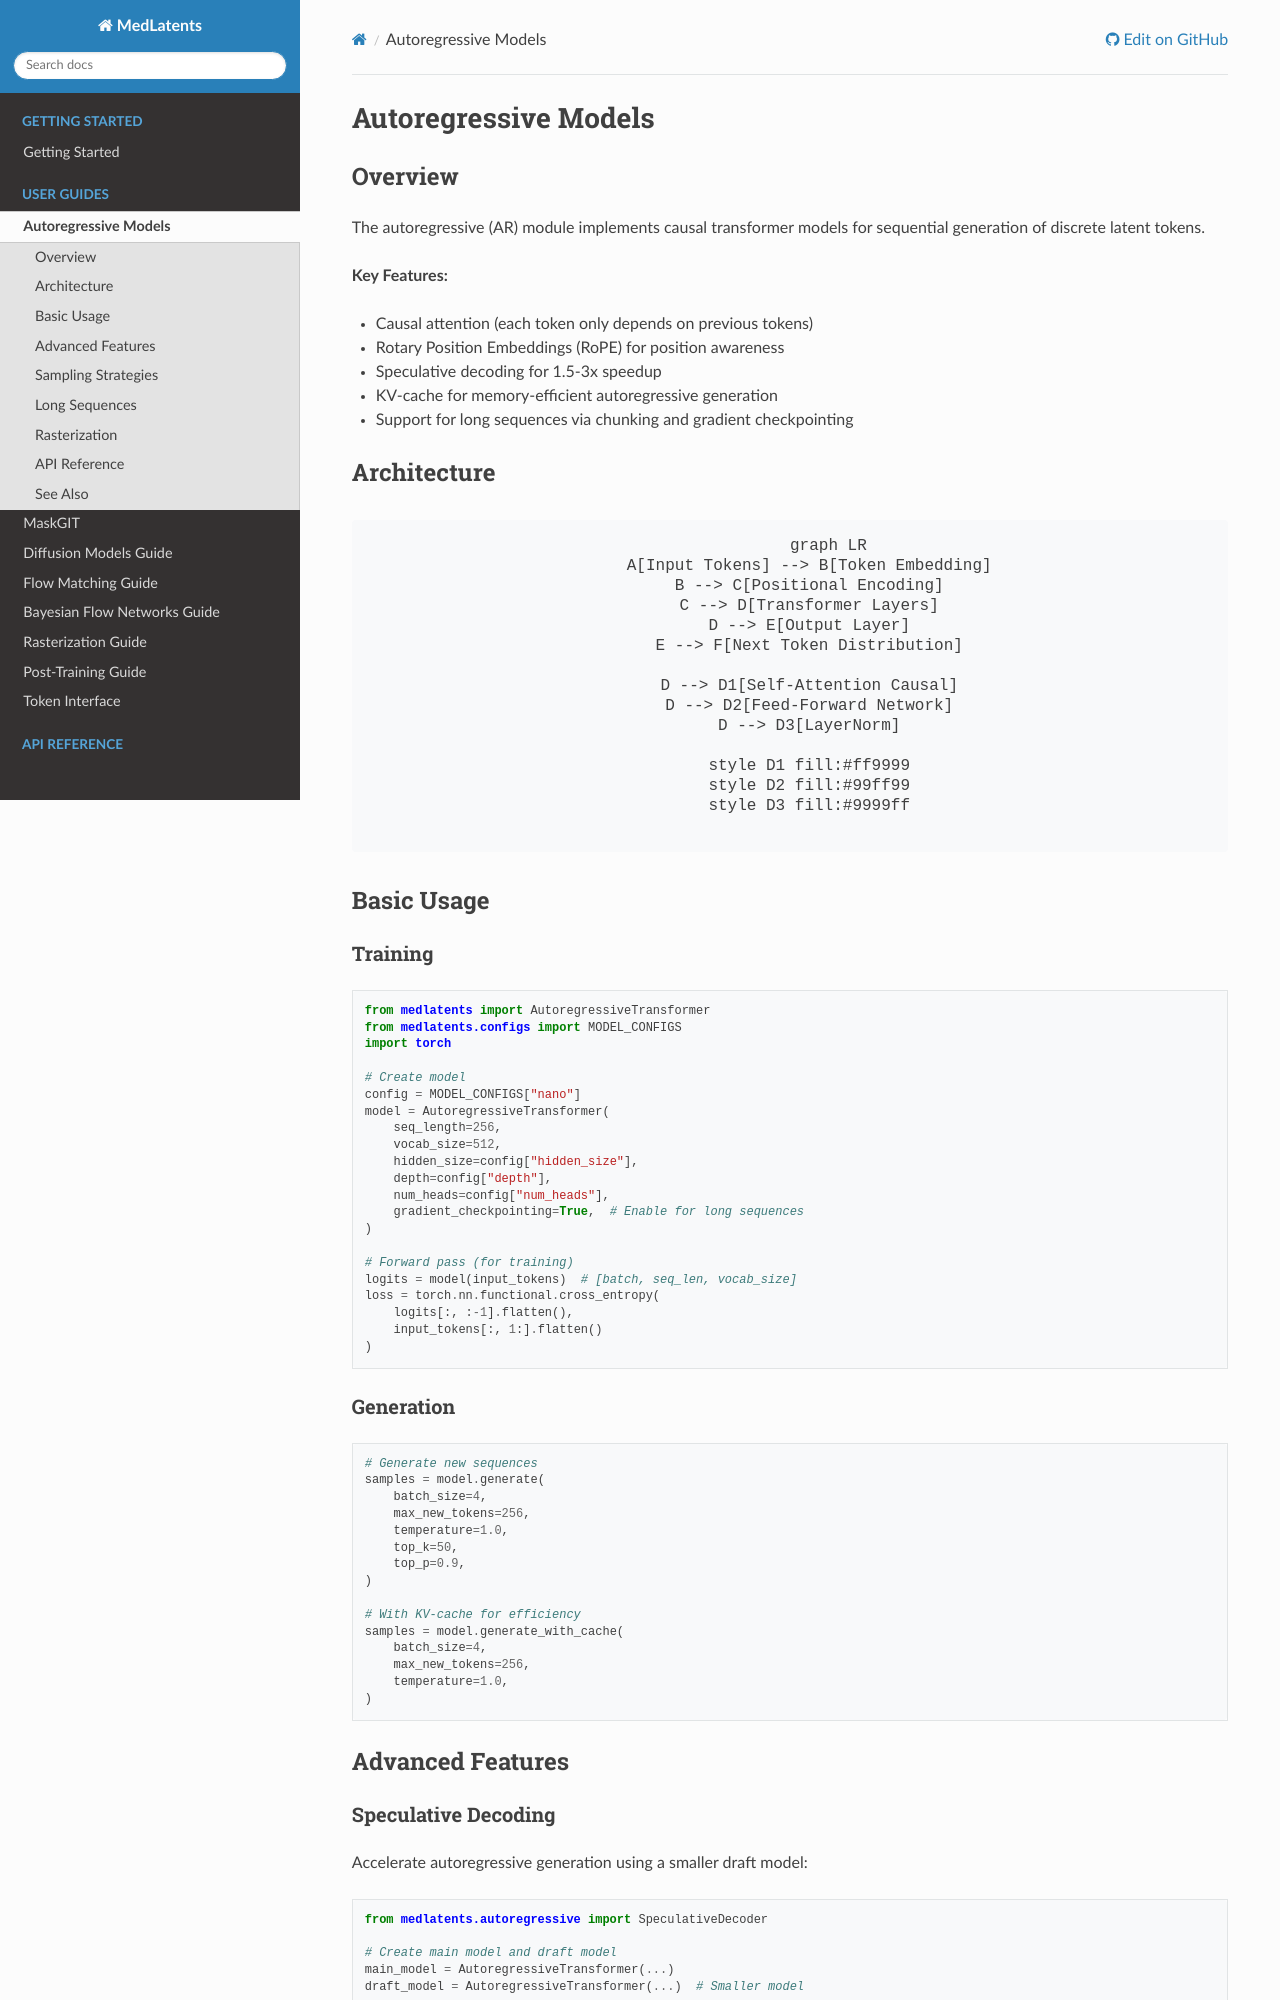

repository: liamchalcroft/medlatents · page: guides/autoregressive.html · generator: sphinx

Autoregressive Models
=====================

Overview
--------

The autoregressive (AR) module implements causal transformer models for sequential generation of discrete latent tokens.

**Key Features:**
